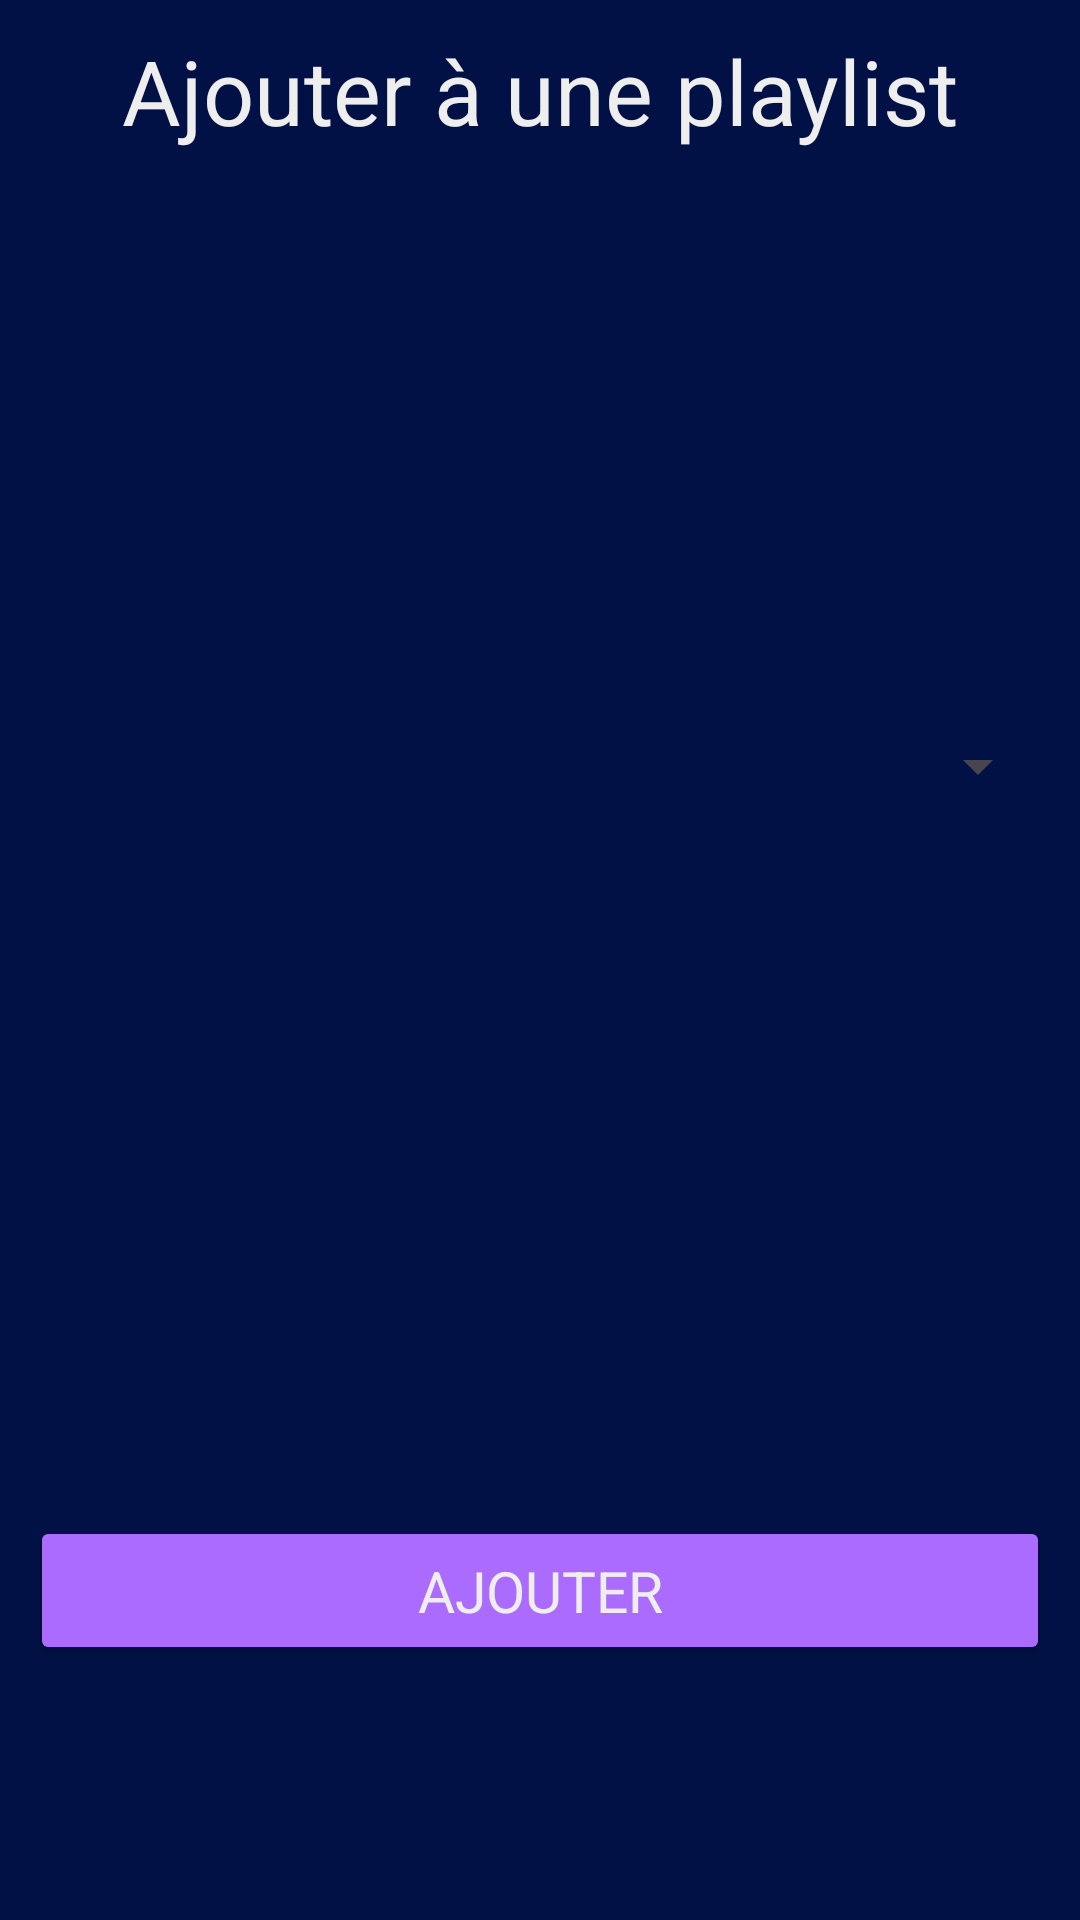

Layout XML and referenced resources for this Android screen:
<!-- AndroidManifest.xml: application theme Theme.LofiMobile -->
<!-- res/layout/add_to_playlist_fragment_dark.xml -->
<?xml version="1.0" encoding="utf-8"?>
<androidx.constraintlayout.widget.ConstraintLayout xmlns:android="http://schemas.android.com/apk/res/android"
    xmlns:app="http://schemas.android.com/apk/res-auto"
    xmlns:tools="http://schemas.android.com/tools"
    android:layout_width="match_parent"
    android:layout_height="match_parent"
    android:padding="10dp"
    android:background="@color/darkModeBackground">

    <TextView
        android:id="@+id/textView5"
        style="@style/title"
        android:layout_width="match_parent"
        android:layout_height="wrap_content"
        android:text="@string/addToPlaylistTitle"
        android:textAlignment="center"
        app:layout_constraintTop_toTopOf="parent"
        tools:layout_editor_absoluteX="10dp"
        android:textColor="@color/lightWhite"/>

    <Spinner
        android:id="@+id/add_to_playlist_spinner"
        android:layout_marginTop="30dp"
        android:layout_width="match_parent"
        android:layout_height="350dp"
        app:layout_constraintTop_toBottomOf="@+id/textView5"
        tools:layout_editor_absoluteX="10dp"
        style="@style/subtitle" />

    <TextView
        android:id="@+id/add_to_playlist_error"
        android:layout_width="wrap_content"
        style="@style/subtitle"
        android:textColor="@color/errorColor"
        android:layout_height="20dp"
        app:layout_constraintBottom_toTopOf="@+id/add_to_playlist_button"
        app:layout_constraintEnd_toEndOf="parent"
        app:layout_constraintStart_toStartOf="parent"
        app:layout_constraintTop_toBottomOf="@+id/add_to_playlist_spinner" />

    <Button
        android:id="@+id/add_to_playlist_button"
        style="@style/subtitle"
        android:layout_width="match_parent"
        android:layout_height="wrap_content"
        android:backgroundTint="@color/lightPurple"
        android:padding="12dp"
        android:text="@string/addToPlaylistConfirm"
        android:textColor="@color/lightWhite"
        app:layout_constraintBottom_toBottomOf="parent"
        app:layout_constraintTop_toBottomOf="@+id/add_to_playlist_spinner"/>
</androidx.constraintlayout.widget.ConstraintLayout>
<!-- resources referenced by this layout -->
<resources>
  <color name="darkModeBackground">#021145</color>
  <color name="errorColor">#FF4A4A</color>
  <color name="lightPurple">#AC6BFF</color>
  <color name="lightWhite">#EEEEEE</color>
  <string name="addToPlaylistConfirm">Ajouter</string>
  <string name="addToPlaylistTitle">Ajouter à une playlist</string>
  <style name="subtitle">
          <item name="fontFamily">@font/loveyalikeasister</item>
          <item name="android:textSize">19dp</item>
          <item name="android:textColor">@color/black</item>
      </style>
  <style name="title">
          <item name="fontFamily">@font/dancingscript</item>
          <item name="android:textSize">30dp</item>
          <item name="android:textColor">@color/black</item>
      </style>
  <style name="Theme.LofiMobile" parent="Base.Theme.LofiMobile" />
  <color name="black">#000000</color>
  <style name="Base.Theme.LofiMobile" parent="Theme.Material3.DayNight.NoActionBar">
          
          
          <item name="color">@color/black</item>
      </style>
</resources>
